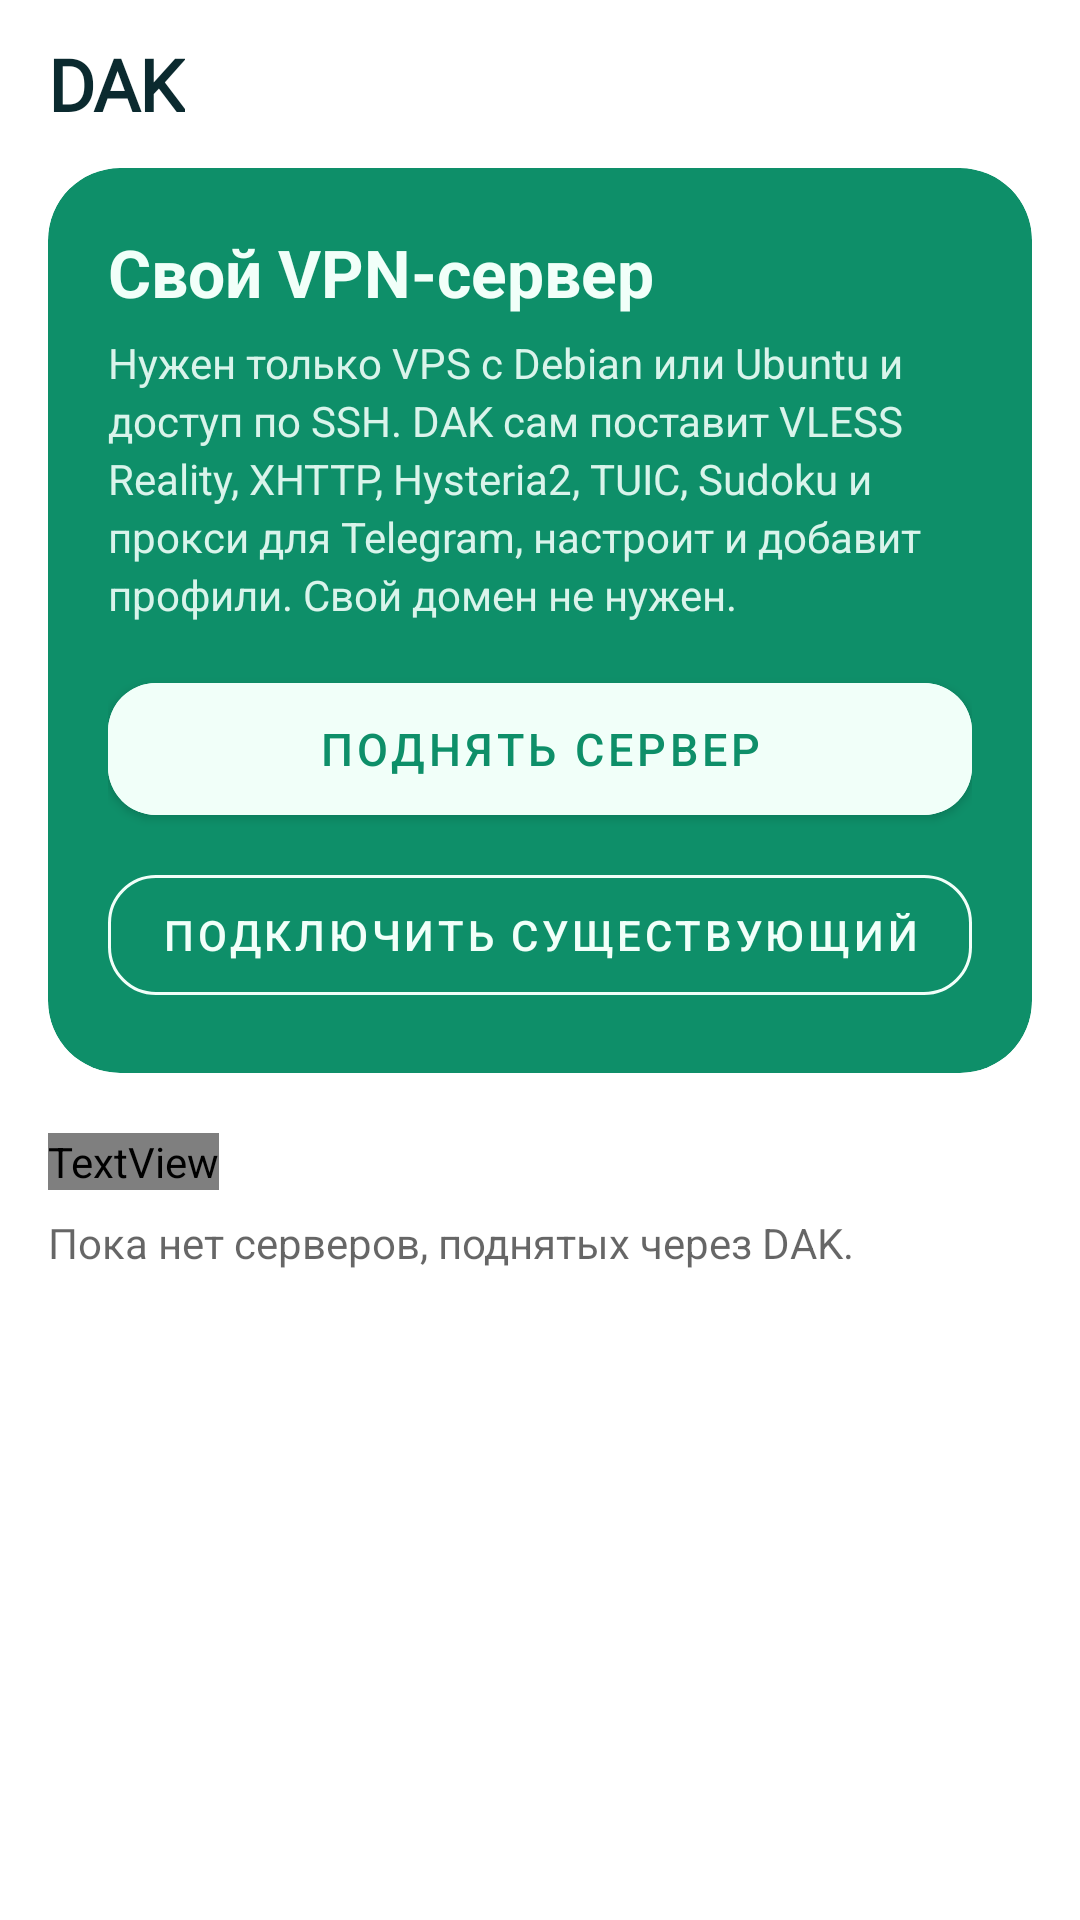

Android layout source for this screen:
<!-- AndroidManifest.xml: application theme Theme.Start -->
<!-- res/layout/layout_my_servers.xml -->
<?xml version="1.0" encoding="utf-8"?>
<LinearLayout xmlns:android="http://schemas.android.com/apk/res/android"
    xmlns:app="http://schemas.android.com/apk/res-auto"
    android:layout_width="match_parent"
    android:layout_height="match_parent"
    android:orientation="vertical"
    android:theme="@style/ThemeOverlay.Kombain.Form">

    <include
        layout="@layout/layout_appbar"
        android:layout_width="match_parent"
        android:layout_height="wrap_content" />

    <androidx.core.widget.NestedScrollView
        android:id="@+id/scroll"
        android:layout_width="match_parent"
        android:layout_height="match_parent">

        <LinearLayout
            android:layout_width="match_parent"
            android:layout_height="wrap_content"
            android:orientation="vertical"
            android:paddingStart="16dp"
            android:paddingEnd="16dp"
            android:paddingBottom="24dp">

            <com.google.android.material.card.MaterialCardView
                android:layout_width="match_parent"
                android:layout_height="wrap_content"
                app:cardBackgroundColor="@color/kombain_card"
                app:cardCornerRadius="24dp"
                app:cardElevation="0dp"
                app:strokeWidth="0dp">

                <LinearLayout
                    android:layout_width="match_parent"
                    android:layout_height="wrap_content"
                    android:orientation="vertical"
                    android:padding="20dp">

                    <TextView
                        android:layout_width="wrap_content"
                        android:layout_height="wrap_content"
                        android:text="@string/srv_hero_title"
                        android:textColor="@color/kombain_on_card"
                        android:textSize="22sp"
                        android:textStyle="bold" />

                    <TextView
                        android:layout_width="match_parent"
                        android:layout_height="wrap_content"
                        android:layout_marginTop="6dp"
                        android:alpha="0.9"
                        android:lineSpacingExtra="3dp"
                        android:text="@string/srv_hero_text"
                        android:textColor="@color/kombain_on_card"
                        android:textSize="14sp" />

                    <com.google.android.material.button.MaterialButton
                        android:id="@+id/btn_new"
                        android:layout_width="match_parent"
                        android:layout_height="56dp"
                        android:layout_marginTop="14dp"
                        android:backgroundTint="@color/kombain_on_card"
                        android:text="@string/srv_new"
                        android:textColor="@color/kombain_card"
                        android:textSize="15sp"
                        app:cornerRadius="16dp" />

                    <com.google.android.material.button.MaterialButton
                        android:id="@+id/btn_connect"
                        style="@style/Widget.MaterialComponents.Button.OutlinedButton"
                        android:layout_width="match_parent"
                        android:layout_height="52dp"
                        android:layout_marginTop="8dp"
                        android:text="@string/srv_connect"
                        android:textColor="@color/kombain_on_card"
                        android:textSize="14sp"
                        app:cornerRadius="16dp"
                        app:strokeColor="@color/kombain_on_card"
                        app:strokeWidth="1dp" />
                </LinearLayout>
            </com.google.android.material.card.MaterialCardView>

            
            <com.google.android.material.card.MaterialCardView
                android:id="@+id/log_card"
                android:layout_width="match_parent"
                android:layout_height="wrap_content"
                android:layout_marginTop="12dp"
                android:visibility="gone"
                app:cardBackgroundColor="@color/kombain_tile"
                app:cardCornerRadius="20dp"
                app:cardElevation="0dp"
                app:strokeColor="@color/kombain_tile_stroke"
                app:strokeWidth="1dp">

                <LinearLayout
                    android:layout_width="match_parent"
                    android:layout_height="wrap_content"
                    android:orientation="vertical"
                    android:padding="16dp">

                    <LinearLayout
                        android:layout_width="match_parent"
                        android:layout_height="wrap_content"
                        android:gravity="center_vertical"
                        android:orientation="horizontal">

                        <TextView
                            android:id="@+id/log_title"
                            android:layout_width="0dp"
                            android:layout_height="wrap_content"
                            android:layout_weight="1"
                            android:textColor="?android:attr/textColorPrimary"
                            android:textSize="16sp"
                            android:textStyle="bold" />

                        <ImageView
                            android:id="@+id/log_copy"
                            android:layout_width="36dp"
                            android:layout_height="36dp"
                            android:background="?attr/selectableItemBackgroundBorderless"
                            android:contentDescription="@string/srv_copy_log"
                            android:padding="7dp"
                            android:src="@drawable/ic_kombain_copy" />
                    </LinearLayout>

                    <com.google.android.material.progressindicator.LinearProgressIndicator
                        android:id="@+id/log_progress"
                        android:layout_width="match_parent"
                        android:layout_height="wrap_content"
                        android:layout_marginTop="8dp"
                        android:indeterminate="true"
                        app:indicatorColor="@color/kombain_fab"
                        app:trackCornerRadius="2dp" />

                    <TextView
                        android:id="@+id/log_text"
                        android:layout_width="match_parent"
                        android:layout_height="wrap_content"
                        android:layout_marginTop="8dp"
                        android:fontFamily="monospace"
                        android:lineSpacingExtra="2dp"
                        android:textColor="?android:attr/textColorSecondary"
                        android:textIsSelectable="true"
                        android:textSize="12sp" />
                </LinearLayout>
            </com.google.android.material.card.MaterialCardView>

            <TextView
                android:id="@+id/list_title"
                android:layout_width="wrap_content"
                android:layout_height="wrap_content"
                android:layout_marginTop="20dp"
                android:layout_marginBottom="4dp"
                android:text="@string/srv_list_title"
                android:textColor="?attr/accentOrTextSecondary"
                android:textSize="14sp"
                android:textStyle="bold" />

            <LinearLayout
                android:id="@+id/server_list"
                android:layout_width="match_parent"
                android:layout_height="wrap_content"
                android:orientation="vertical" />

            <TextView
                android:id="@+id/empty"
                android:layout_width="match_parent"
                android:layout_height="wrap_content"
                android:layout_marginTop="4dp"
                android:text="@string/srv_empty"
                android:textColor="?android:attr/textColorSecondary"
                android:textSize="14sp" />
        </LinearLayout>
    </androidx.core.widget.NestedScrollView>
</LinearLayout>
<!-- res/layout/layout_appbar.xml (included above) -->
<?xml version="1.0" encoding="utf-8"?>
<com.google.android.material.appbar.AppBarLayout xmlns:android="http://schemas.android.com/apk/res/android"
    xmlns:app="http://schemas.android.com/apk/res-auto"
    android:id="@+id/appbar"
    android:layout_width="match_parent"
    android:layout_height="64dp"
    android:background="?android:attr/colorBackground"
    app:elevation="0dp">

    <com.google.android.material.appbar.MaterialToolbar
        android:id="@+id/toolbar"
        android:layout_width="match_parent"
        android:layout_height="match_parent"
        android:background="?android:attr/colorBackground"
        android:paddingStart="4dp"
        android:theme="@style/ThemeOverlay.Kombain.Toolbar"
        android:touchscreenBlocksFocus="false"
        app:popupTheme="@style/ThemeOverlay.AppCompat.DayNight"
        app:title="@string/app_name"
        app:titleTextAppearance="@style/TextAppearance.Kombain.Title" />
</com.google.android.material.appbar.AppBarLayout>
<!-- resources referenced by this layout -->
<resources>
  <color name="kombain_card">#0E8F69</color>
  <color name="kombain_fab">#0FA97A</color>
  <color name="kombain_on_card">#F1FFF9</color>
  <color name="kombain_tile">#FFFFFF</color>
  <color name="kombain_tile_stroke">#1F0E3B43</color>
  <!-- drawable ic_kombain_copy (drawable) -->
  <vector xmlns:android="http://schemas.android.com/apk/res/android"
      android:width="24dp" android:height="24dp"
      android:tint="?android:attr/textColorSecondary"
      android:viewportWidth="24" android:viewportHeight="24">
      <path android:fillColor="@android:color/white"
          android:pathData="M16,1L4,1c-1.1,0 -2,0.9 -2,2v14h2L4,3h12L16,1zM19,5L8,5c-1.1,0 -2,0.9 -2,2v14c0,1.1 0.9,2 2,2h11c1.1,0 2,-0.9 2,-2L21,7c0,-1.1 -0.9,-2 -2,-2zM19,21L8,21L8,7h11v14z" />
  </vector>
  <string name="app_name" translatable="false">DAK</string>
  <string name="srv_connect">Подключить существующий</string>
  <string name="srv_copy_log">Скопировать журнал</string>
  <string name="srv_empty">Пока нет серверов, поднятых через DAK.</string>
  <string name="srv_hero_text">Нужен только VPS с Debian или Ubuntu и доступ по SSH. DAK сам поставит VLESS Reality, XHTTP, Hysteria2, TUIC, Sudoku и прокси для Telegram, настроит и добавит профили. Свой домен не нужен.</string>
  <string name="srv_hero_title">Свой VPN-сервер</string>
  <string name="srv_list_title">Ваши серверы</string>
  <string name="srv_new">Поднять сервер</string>
  <style name="TextAppearance.Kombain.Title" parent="TextAppearance.MaterialComponents.Headline5">
          <item name="android:textSize">24sp</item>
          <item name="android:textStyle">bold</item>
          <item name="android:textColor">@color/kombain_text</item>
          <item name="android:letterSpacing">-0.01</item>
          <item name="android:fontFamily">@font/kombain_font</item>
          <item name="fontFamily">@font/kombain_font</item>
      </style>
  <style name="ThemeOverlay.Kombain.Form" parent="">
          <item name="colorPrimary">@color/kombain_fab</item>
          <item name="colorAccent">@color/kombain_fab</item>
          <item name="colorSecondary">@color/kombain_fab</item>
      </style>
  <style name="ThemeOverlay.Kombain.Toolbar" parent="ThemeOverlay.MaterialComponents.Toolbar.Surface">
          <item name="colorControlNormal">@color/kombain_text</item>
          <item name="android:textColorPrimary">@color/kombain_text</item>
          <item name="actionMenuTextColor">@color/kombain_text</item>
      </style>
  <style name="Theme.Start" parent="Theme.MaterialComponents.DayNight">
          <item name="android:navigationBarColor">@android:color/transparent</item>
          <item name="colorPrimary">@android:color/transparent</item>
          <item name="colorPrimaryDark">@android:color/transparent</item>
          <item name="android:backgroundDimEnabled">false</item>
          <item name="android:windowNoTitle">true</item>
          <item name="windowActionBar">false</item>
          <item name="windowNoTitle">true</item>
      </style>
  <color name="kombain_text">#0B2A2F</color>
</resources>
